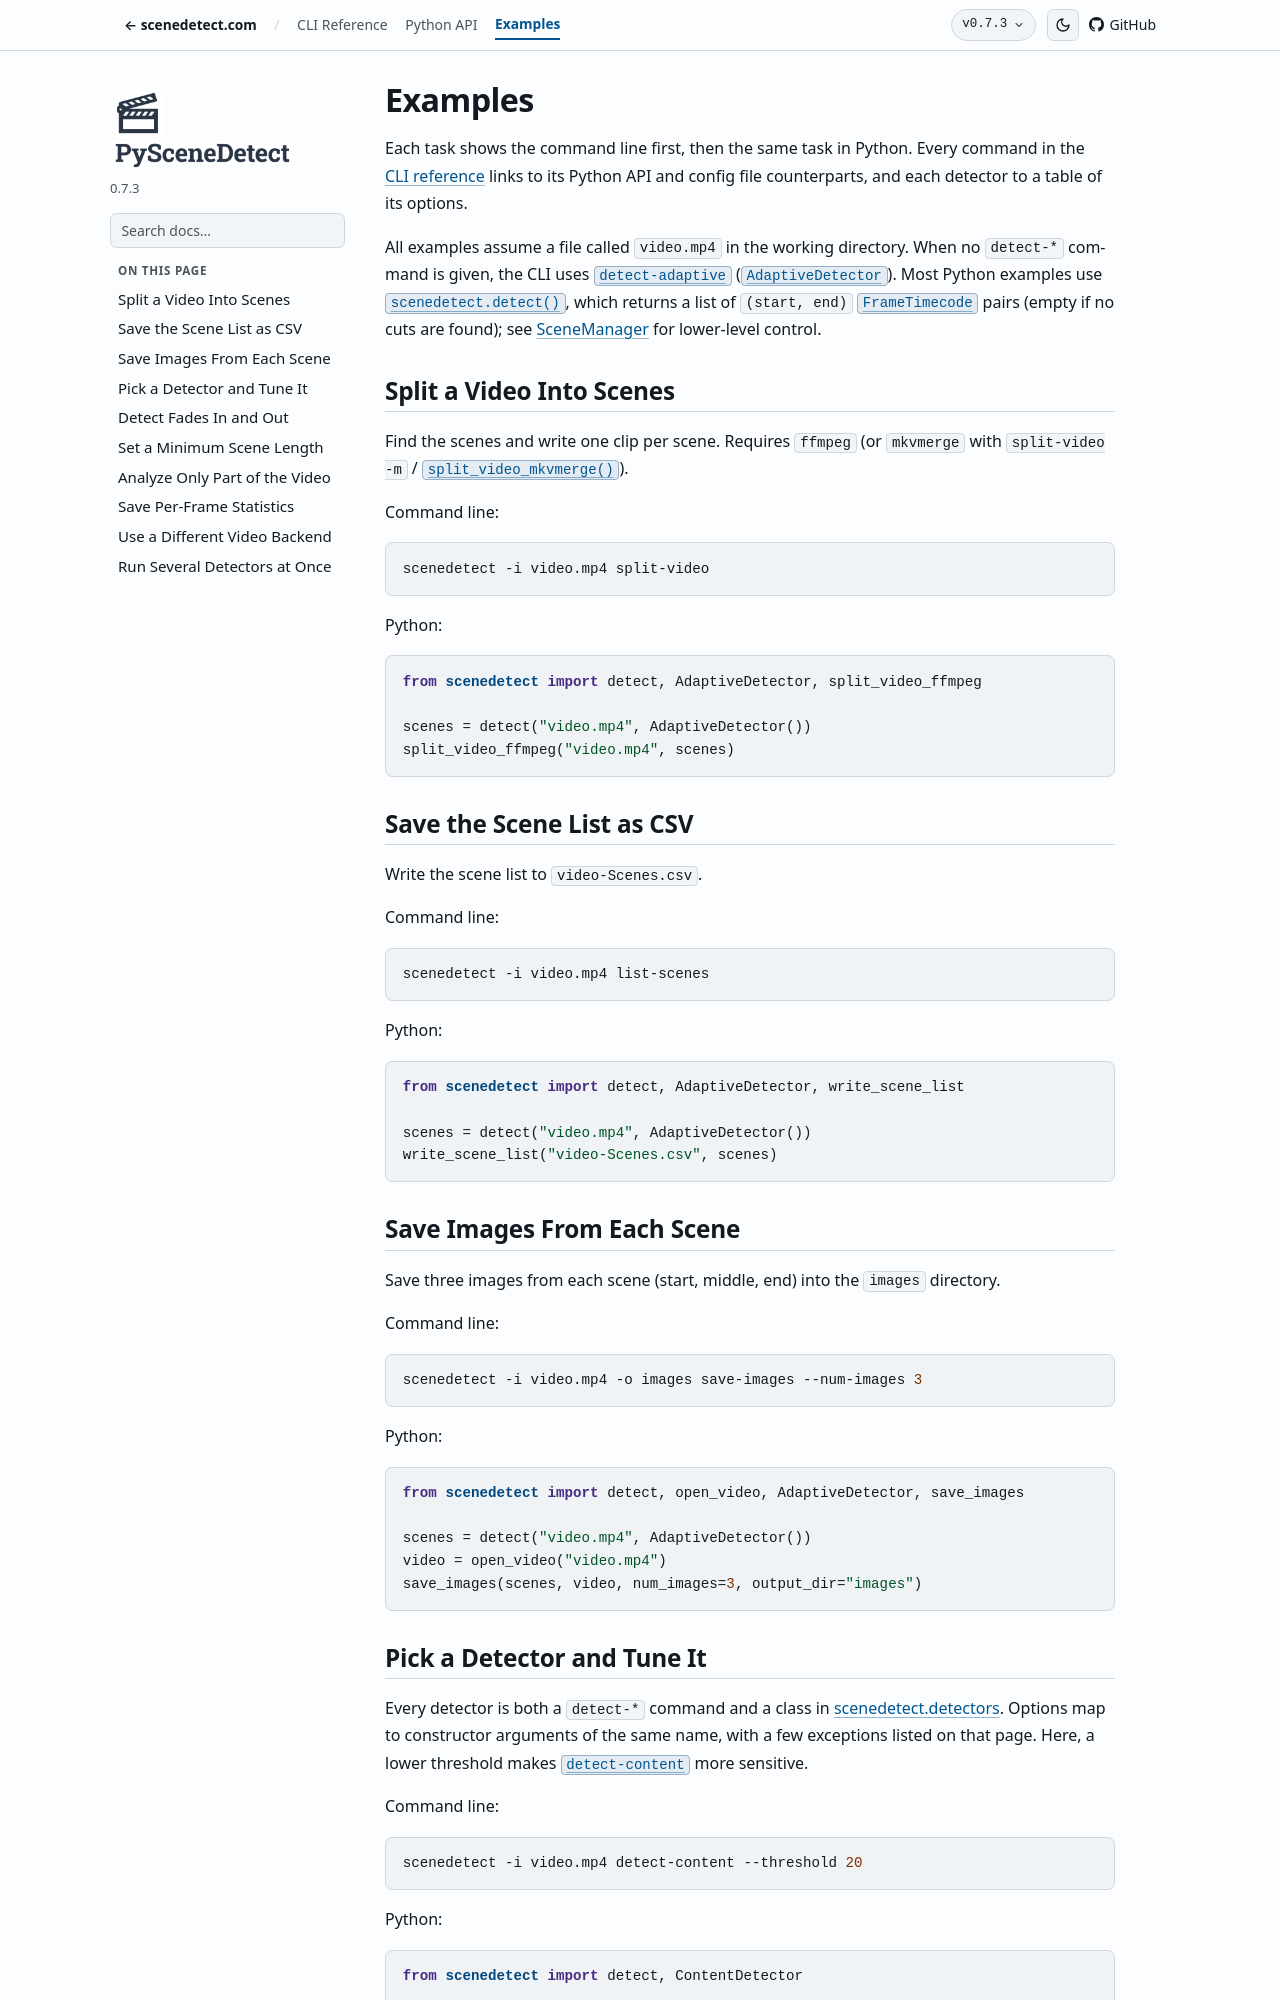

repository: Breakthrough/PySceneDetect · page: docs/0.7.3/examples.html · generator: sphinx

.. _examples:

--------
Examples
--------

Each task shows the command line first, then the same task in Python. Every command in the
:doc:`CLI reference <cli>` links to its Python API and config file
counterparts, and each detector to a table of its options.

All examples assume a file called ``video.mp4`` in the working directory. When no ``detect-*`` command is given, the CLI uses :ref:`detect-adaptive <command-detect-adaptive>` (:class:`AdaptiveDetector <scenedetect.detectors.adaptive_detector.AdaptiveDetector>`). Most Python examples
use :func:`scenedetect.detect`, which returns a list of ``(start, end)``
:class:`FrameTimecode <scenedetect.common.FrameTimecode>` pairs (empty if no cuts are found);
see :ref:`SceneManager <scenedetect-scene_manager>` for lower-level control.

Split a Video Into Scenes
-------------------------

Find the scenes and write one clip per scene. Requires ``ffmpeg`` (or ``mkvmerge`` with
``split-video -m`` / :func:`~scenedetect.output.split_video_mkvmerge`).

Command line:

.. code:: bash

    scenedetect -i video.mp4 split-video

Python:

.. code:: python

    from scenedetect import detect, AdaptiveDetector, split_video_ffmpeg

    scenes = detect("video.mp4", AdaptiveDetector())
    split_video_ffmpeg("video.mp4", scenes)

Save the Scene List as CSV
--------------------------

Write the scene list to ``video-Scenes.csv``.

Command line:

.. code:: bash

    scenedetect -i video.mp4 list-scenes

Python:

.. code:: python

    from scenedetect import detect, AdaptiveDetector, write_scene_list

    scenes = detect("video.mp4", AdaptiveDetector())
    write_scene_list("video-Scenes.csv", scenes)

Save Images From Each Scene
---------------------------

Save three images from each scene (start, middle, end) into the ``images`` directory.

Command line:

.. code:: bash

    scenedetect -i video.mp4 -o images save-images --num-images 3

Python:

.. code:: python

    from scenedetect import detect, open_video, AdaptiveDetector, save_images

    scenes = detect("video.mp4", AdaptiveDetector())
    video = open_video("video.mp4")
    save_images(scenes, video, num_images=3, output_dir="images")
